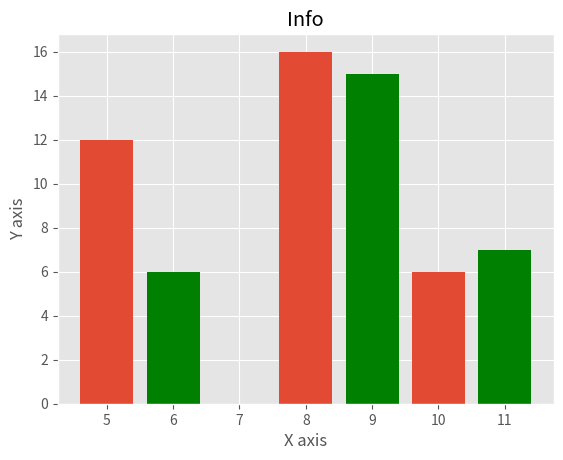

Write Python code to recreate this figure.
#!/usr/bin/python3

from matplotlib import pyplot as plt
from matplotlib import style

style.use('ggplot')

x = [5,8,10]
y = [12,16,6]

x2 = [6,9,11]
y2 = [6,15,7]


plt.bar(x, y, align='center')
plt.bar(x2, y2, color='g', align='center')

plt.title('Info')
plt.ylabel('Y axis')
plt.xlabel('X axis')

plt.show()
